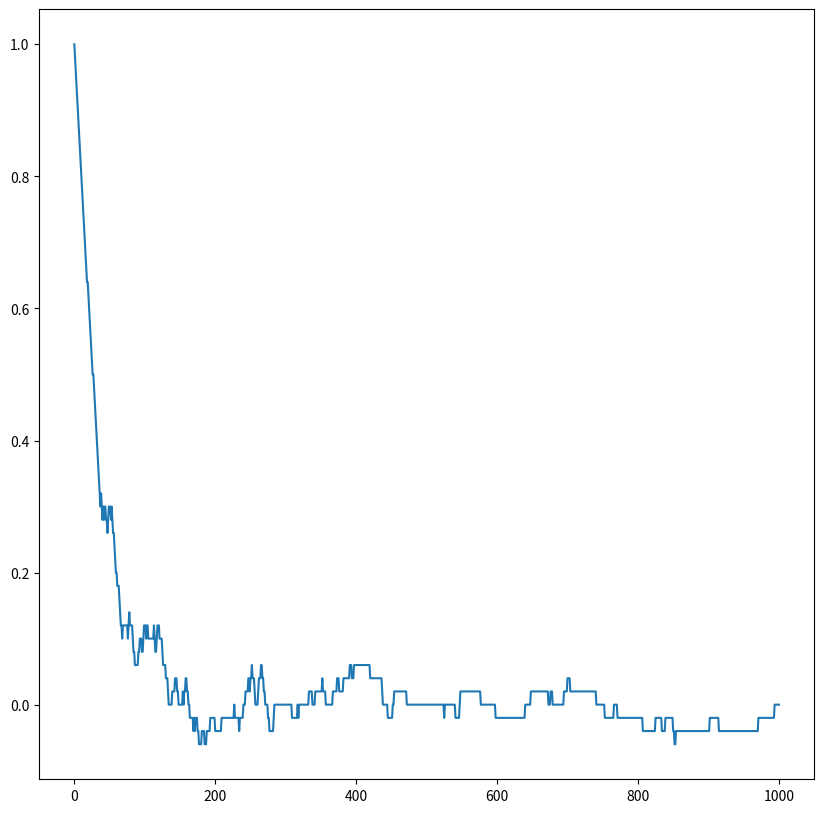

Python code for this plot:
# In[1]

import numpy as np
import matplotlib.pyplot as plt
from scipy.constants import *
import random

class ising_model(object):
    def __init__(self,T,iteration):
        self.S = np.ones((10,10))
        self.T = T
        self.iter = iteration

    def calculate_hamilton(self,S):
        s_u = np.insert(S,0,values=0,axis=0)
        s_u = np.delete(s_u,-1,axis=0)
        
        s_d = np.insert(S,10,values=0,axis=0)
        s_d = np.delete(s_d,0,axis=0)
        
        s_l = np.insert(S,0,values=0,axis=1)
        s_l = np.delete(s_l,-1,axis=1)

        s_r = np.insert(S,10,values=0,axis=1)
        s_r = np.delete(s_r,0,axis=1)        

        first = (np.sum(S*s_u)+np.sum(S*s_d)+np.sum(S*s_l)+np.sum(S*s_r))

        hamilton = first
        return hamilton

    def interation(self):
        hamilton = self.calculate_hamilton(self.S)
        self.mag = np.array([np.sum(self.S)/100])
        for n in range(self.iter):
            i = random.randint(0, 9)
            j = random.randint(0, 9)
            self.S[i][j] = -self.S[i][j]
            hamilton_1 = self.calculate_hamilton(self.S)
            E_flip = hamilton_1-hamilton

            if E_flip<=0:
                hamilton = hamilton_1
                m = np.sum(self.S)/100
                self.mag = np.append(self.mag,m)
                continue
            if E_flip>0:
                r = random.random()
                B = np.exp(-E_flip/(self.T))
                if r<=B:
                    hamilton = hamilton_1
                    m = np.sum(self.S)/100
                    self.mag = np.append(self.mag,m)
                    continue
                if r>B:
                    self.S[i][j] = -self.S[i][j]
                    m = np.sum(self.S)/100
                    self.mag = np.append(self.mag,m)                    
                    continue


    def plot(self):
        plt.figure(figsize = (10, 10))
        plt.plot(range(self.iter+1),self.mag)
        plt.show()                        





            


# In[2]
ising=ising_model(T=1,iteration=1000)
ising.interation()
ising.plot()

# In[3]
ising.S